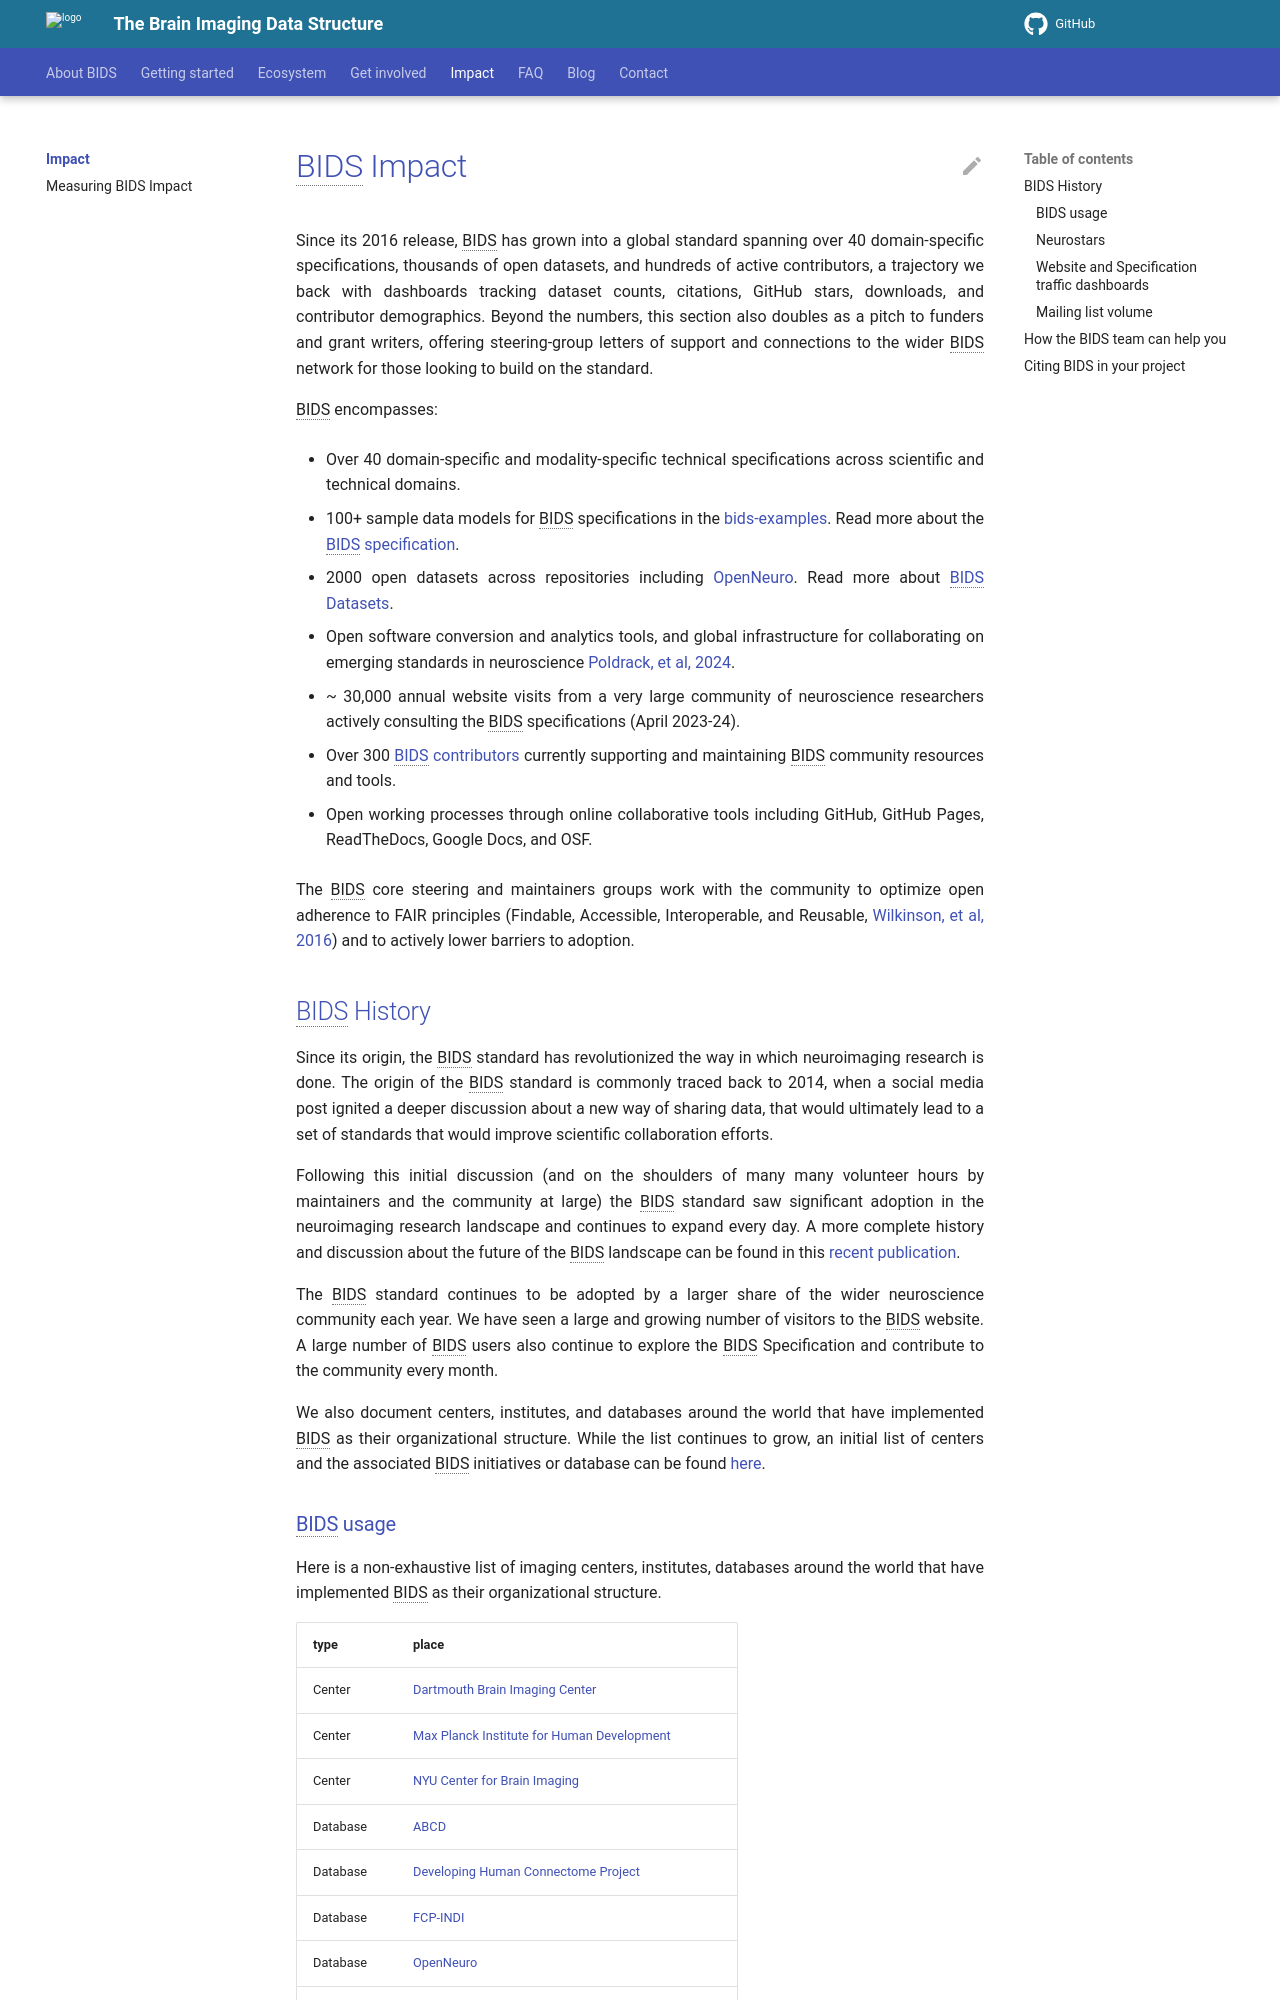

repository: markmikkelsen/bids-website · page: impact/index.html · generator: mkdocs

# BIDS Impact

The Brain Imaging Data Structure (BIDS) is an open global community driving the
standardization of neuroscience data across a broad and growing range of modalities
and health research disciplines. First released in June 2016, it is supported by a
worldwide research network and endorsed by organizations like the International
Neuroinformatics Coordinating Facility ([INCF](https://www.incf.org/)).

BIDS encompasses:

-   Over 40 domain-specific and modality-specific technical specifications
    across scientific and technical domains.

-   100+ sample data models for BIDS specifications
    in the [bids-examples](../datasets/examples.md).
    Read more about the [BIDS specification][specification].

-   2000 open datasets across repositories
    including [OpenNeuro](https://www.openneuro.org).
    Read more about [BIDS Datasets](../datasets/index.md).

-   Open software conversion and analytics tools,
    and global infrastructure for collaborating on emerging standards in neuroscience
    [Poldrack, et al, 2024](https://direct.mit.edu/imag/article/doi/10.1162/imag_a_00103/119672/The-past-present-and-future-of-the-brain-imaging).

-   ~ 30,000 annual website visits from a very large community of neuroscience researchers
    actively consulting the BIDS specifications (April 2023-24).

-   Over 300 [BIDS contributors](../collaboration/contributors.md) currently supporting
    and maintaining BIDS community resources and tools.

-   Open working processes through online collaborative tools
    including GitHub, GitHub Pages, ReadTheDocs, Google Docs, and OSF.

The BIDS core steering and maintainers groups work with the community to optimize open
adherence to FAIR principles (Findable, Accessible, Interoperable, and Reusable,
[Wilkinson, et al, 2016](https://www.nature.com/articles/sdata201618)) and to actively
lower barriers to adoption.

## BIDS History

Since its origin, the BIDS standard has revolutionized the way in which neuroimaging
research is done. The origin of the BIDS standard is commonly traced back to 2014,
when a social media post ignited a deeper discussion about a new way of sharing
data, that would ultimately lead to a set of standards that would improve scientific
collaboration efforts.

Following this initial discussion (and on the shoulders of many many volunteer hours
by maintainers and the community at large) the BIDS standard saw significant adoption
in the neuroimaging research landscape and continues to expand every day. A more complete
history and discussion about the future of the BIDS landscape can be found in this
[recent publication](https://pmc.ncbi.nlm.nih.gov/articles/PMC10516110/).

The BIDS standard continues to be adopted by a larger share of the wider neuroscience community each year.
We have seen a large and growing number of visitors to the BIDS website. A large number of
BIDS users also continue to explore the BIDS Specification and contribute to the community every month.

We also document centers, institutes, and databases around the world that have implemented BIDS as
their organizational structure. While the list continues to grow, an initial list of centers and the associated
BIDS initiatives or database can be found
[here](https://docs.google.com/spreadsheets/d/1aySjPpEGGQwFcOavkQdcvk2t2UMXt_zoTzWLWUmq20M/edit#gid=0).
